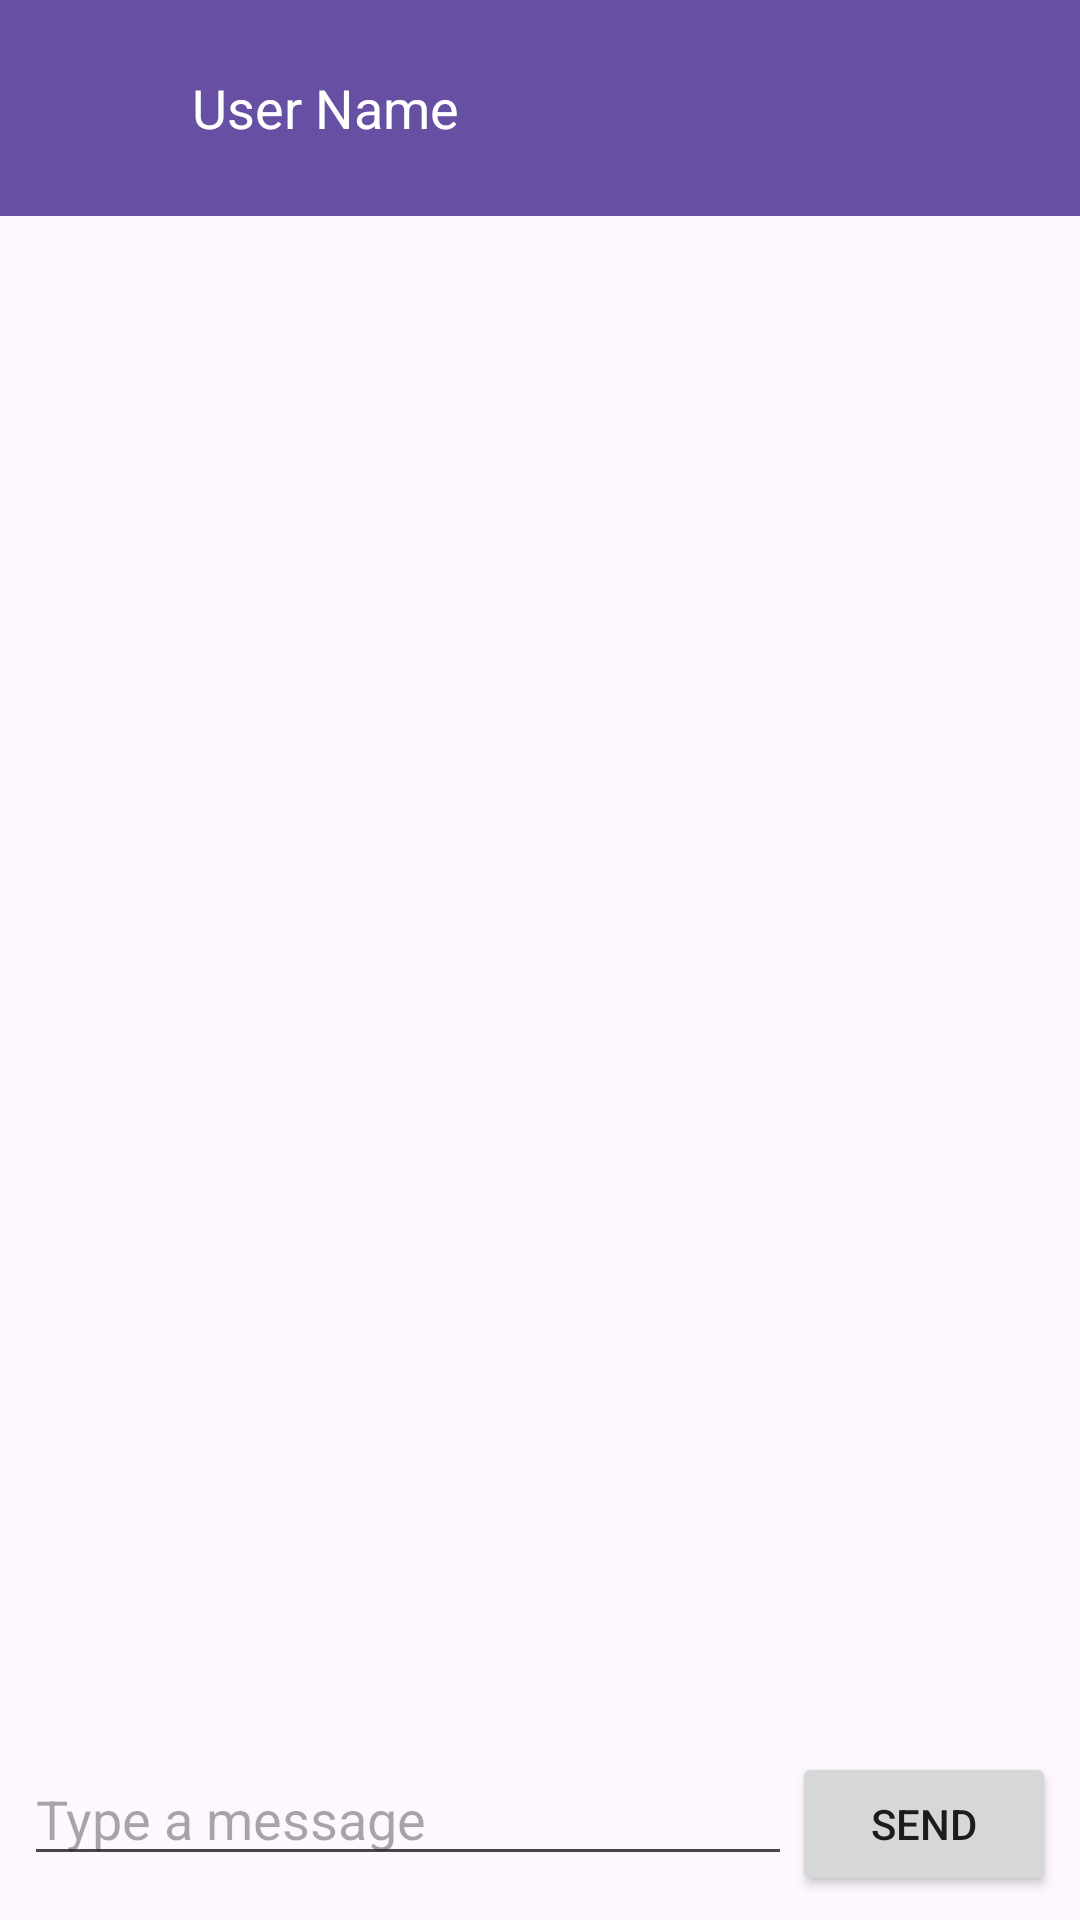

Android layout source for this screen:
<!-- AndroidManifest.xml: application theme Theme.MySocialApp -->
<!-- res/layout/activity_user_chat.xml -->
<?xml version="1.0" encoding="utf-8"?>
<RelativeLayout xmlns:android="http://schemas.android.com/apk/res/android"
    android:layout_width="match_parent"
    android:layout_height="match_parent">

    
    <LinearLayout
        android:layout_width="match_parent"
        android:layout_height="wrap_content"
        android:orientation="horizontal"
        android:padding="16dp"
        android:background="?attr/colorPrimary">

        <ImageView
            android:id="@+id/userAvatar"
            android:layout_width="40dp"
            android:layout_height="40dp"
            android:src="@drawable/img_male_avatar"
            android:layout_gravity="center_vertical"/>

        <TextView
            android:id="@+id/userName"
            android:layout_width="wrap_content"
            android:layout_height="wrap_content"
            android:text="User Name"
            android:textSize="18sp"
            android:textColor="@android:color/white"
            android:layout_marginLeft="8dp"
            android:layout_gravity="center_vertical"/>
    </LinearLayout>

    
    <androidx.recyclerview.widget.RecyclerView
        android:id="@+id/recyclerViewMessages"
        android:layout_width="match_parent"
        android:layout_height="0dp"
        android:layout_above="@id/layoutInput"
        android:layout_below="@id/userAvatar"
        android:padding="8dp" />

    
    <LinearLayout
        android:id="@+id/layoutInput"
        android:layout_width="match_parent"
        android:layout_height="wrap_content"
        android:layout_alignParentBottom="true"
        android:orientation="horizontal"
        android:padding="8dp">

        <EditText
            android:id="@+id/editTextMessage"
            android:layout_width="0dp"
            android:layout_height="wrap_content"
            android:layout_weight="1"
            android:hint="Type a message" />

        <Button
            android:id="@+id/buttonSend"
            android:layout_width="wrap_content"
            android:layout_height="wrap_content"
            android:text="Send" />
    </LinearLayout>
</RelativeLayout>
<!-- resources referenced by this layout -->
<resources>
  <style name="Theme.MySocialApp" parent="Base.Theme.MySocialApp" />
  <style name="Base.Theme.MySocialApp" parent="Theme.Material3.DayNight.NoActionBar">
          
          
      </style>
</resources>
